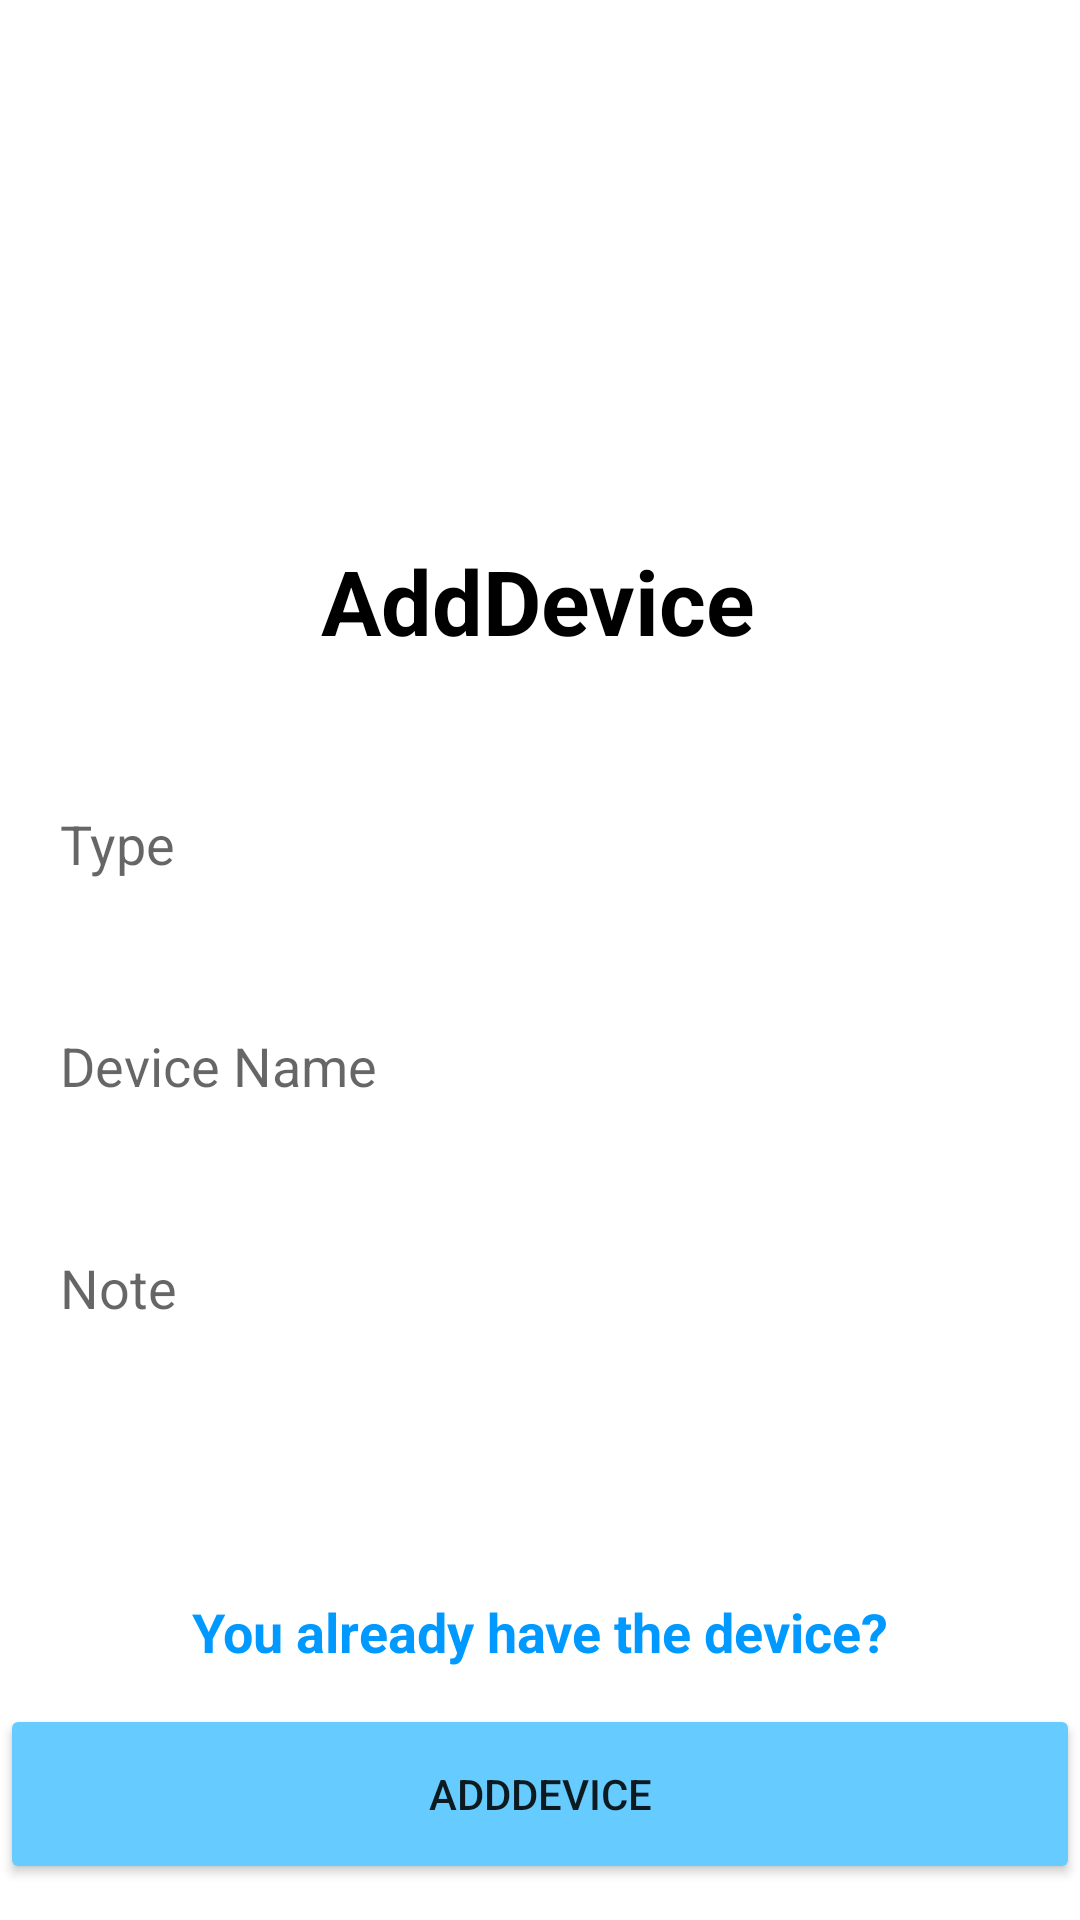

This screen was rendered from an Android layout file. Write that file and the resources it references.
<!-- AndroidManifest.xml: application theme Theme.OverSEEMobileapp -->
<!-- res/layout/activity_addequipment.xml -->
<?xml version="1.0" encoding="utf-8"?>
<ScrollView xmlns:android="http://schemas.android.com/apk/res/android"
    xmlns:app="http://schemas.android.com/apk/res-auto"
    xmlns:tools="http://schemas.android.com/tools"
    android:layout_width="match_parent"
    android:layout_height="match_parent"
    tools:context=".Addequipment">

    <androidx.constraintlayout.widget.ConstraintLayout
        android:layout_width="match_parent"
        android:layout_height="match_parent">




        <TextView
            android:id="@+id/textView2"
            android:layout_width="wrap_content"
            android:layout_height="wrap_content"
            android:layout_marginTop="180dp"
            android:text="AddDevice"
            android:textColor="@color/black"
            android:textSize="30sp"
            android:textStyle="bold"
            app:layout_constraintEnd_toEndOf="parent"
            app:layout_constraintHorizontal_bias="0.497"
            app:layout_constraintStart_toStartOf="parent"
            app:layout_constraintTop_toTopOf="parent" />

        <EditText
            android:id="@+id/TYName"
            android:layout_width="360dp"
            android:layout_height="50dp"
            android:layout_marginTop="36dp"
            android:background="@drawable/forget"
            android:hint="Type"
            android:paddingLeft="20dp"
            app:layout_constraintEnd_toEndOf="parent"
            app:layout_constraintStart_toStartOf="parent"
            app:layout_constraintTop_toBottomOf="@+id/textView2" />

        <EditText
            android:id="@+id/DVName"
            android:layout_width="360dp"
            android:layout_height="50dp"
            android:layout_marginTop="24dp"
            android:background="@drawable/forget"
            android:hint="Device Name"
            android:paddingLeft="20dp"
            app:layout_constraintEnd_toEndOf="parent"
            app:layout_constraintStart_toStartOf="parent"
            app:layout_constraintTop_toBottomOf="@+id/TYName" />

        <EditText
            android:id="@+id/note"
            android:layout_width="360dp"
            android:layout_height="50dp"
            android:layout_marginTop="24dp"
            android:background="@drawable/forget"
            android:hint="Note"
            android:paddingLeft="20dp"
            app:layout_constraintEnd_toEndOf="parent"
            app:layout_constraintStart_toStartOf="parent"
            app:layout_constraintTop_toBottomOf="@+id/DVName" />


        <TextView
            android:id="@+id/nextdvtext"
            android:layout_width="wrap_content"
            android:layout_height="wrap_content"
            android:layout_marginBottom="12dp"
            android:text="You already have the device?"
            android:textColor="#0099FF"
            android:textSize="18dp"
            android:textStyle="bold"
            app:layout_constraintBottom_toTopOf="@+id/AddDVBtn"
            app:layout_constraintEnd_toEndOf="parent"
            app:layout_constraintStart_toStartOf="parent" />

        <Button
            android:id="@+id/AddDVBtn"
            android:layout_width="360dp"
            android:layout_height="60dp"
            android:layout_gravity="center_horizontal"
            android:layout_marginTop="568dp"
            android:backgroundTint="@color/bluelight"
            android:text="AddDevice"
            app:layout_constraintEnd_toEndOf="parent"
            app:layout_constraintStart_toStartOf="parent"
            app:layout_constraintTop_toTopOf="parent" />



    </androidx.constraintlayout.widget.ConstraintLayout>



</ScrollView>
<!-- resources referenced by this layout -->
<resources>
  <color name="black">#FF000000</color>
  <color name="bluelight">#66CCFF</color>
  <style name="Theme.OverSEEMobileapp" parent="Theme.MaterialComponents.DayNight.DarkActionBar">
          
          <item name="colorPrimary">@color/purple_500</item>
          <item name="colorPrimaryVariant">@color/purple_700</item>
          <item name="colorOnPrimary">@color/white</item>
          
          <item name="colorSecondary">@color/teal_200</item>
          <item name="colorSecondaryVariant">@color/teal_700</item>
          <item name="colorOnSecondary">@color/black</item>
          
          <item name="android:statusBarColor" tools:targetApi="l">?attr/colorPrimaryVariant</item>
          
      </style>
  <color name="purple_500">#FF6200EE</color>
  <color name="purple_700">#FF3700B3</color>
  <color name="white">#FFFFFFFF</color>
  <color name="teal_200">#FF03DAC5</color>
  <color name="teal_700">#FF018786</color>
</resources>
